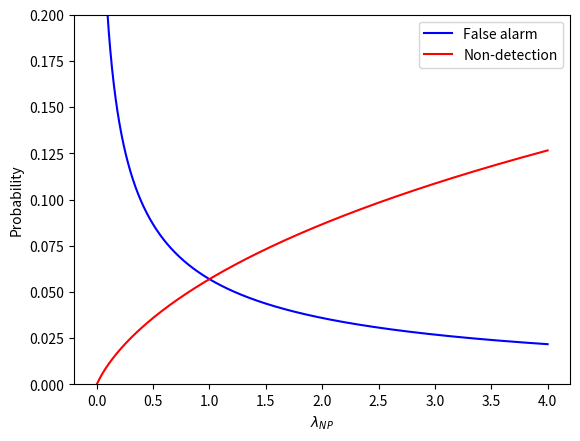

Write the Python code that produced this figure.
"""
title:          Task_b_6
version:        1.0.0
fileName:       Task_b_6.py 
[redacted]
description:    Just a small script to plot task a 3), semesterwork I, in
                TPK4450 - Data Driven Prognostics and Predictive Maintenance                               
license:        GNU General Public License v3.0 https://www.gnu.org/licenses/gpl-3.0.en.html 
                
disclaimer:     Author takes no responsibility for any use other than authors own evaluation in courses at NTNU.
""" 

import numpy as np
import matplotlib.pyplot as plt
from scipy.stats import norm
from math import sqrt, log

μ0 = 0
μ1 = 2
σ = 2
n = 10

alpha = np.zeros(1000)
beta = np.zeros(1000)
lambda_vector = np.linspace(1e-10, 4, 1000)

def integral_limit(i):
    return (1/5) * log(lambda_vector[i]) + 1

for i in range(len(alpha)):
    alpha[i] = 1 - norm.cdf(integral_limit(i), μ0, σ/sqrt(n))
    beta[i] = norm.cdf(integral_limit(i), μ1, σ/sqrt(n))

plt.plot(lambda_vector, alpha, color = 'blue', label = 'False alarm')
plt.plot(lambda_vector, beta, color = 'red', label = 'Non-detection')
plt.xlabel('$λ_{NP}$')
plt.ylabel('Probability')
plt.ylim(0, 0.2)
plt.legend()
plt.show()